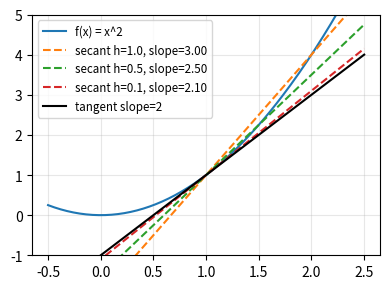
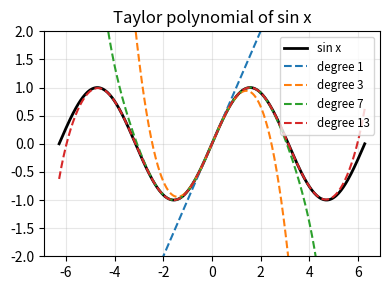
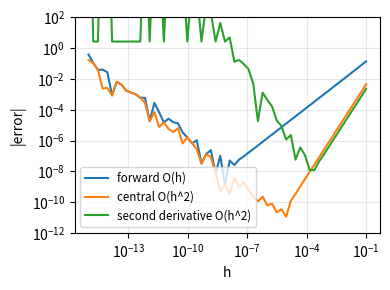
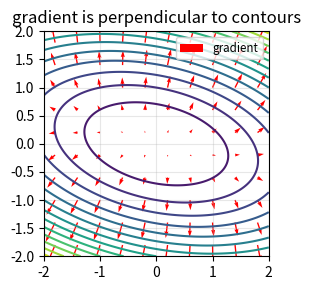
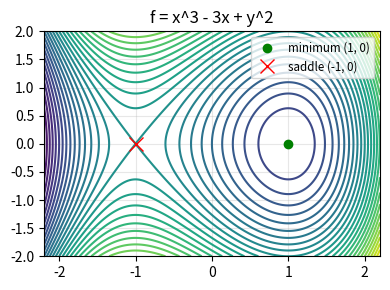
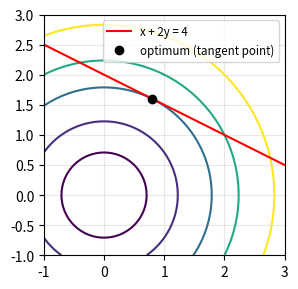
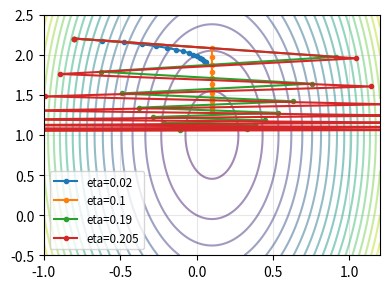
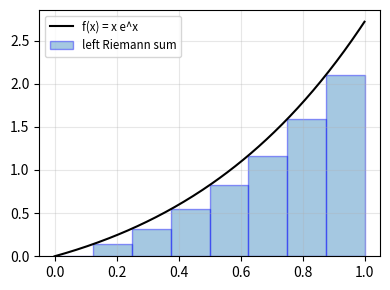
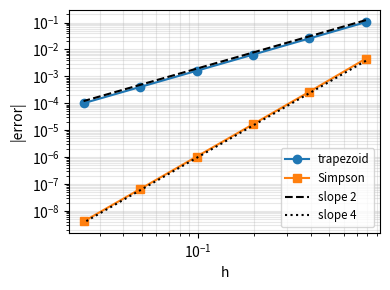
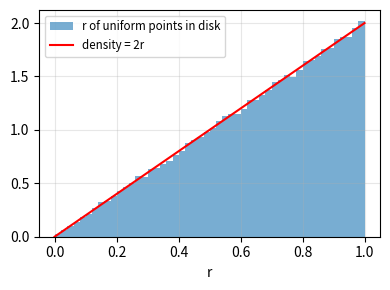
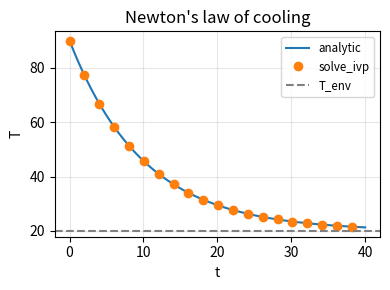
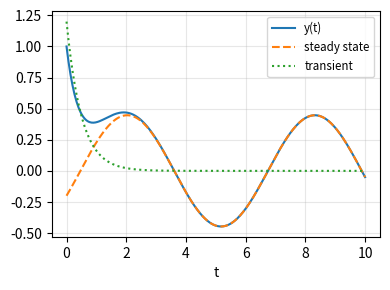
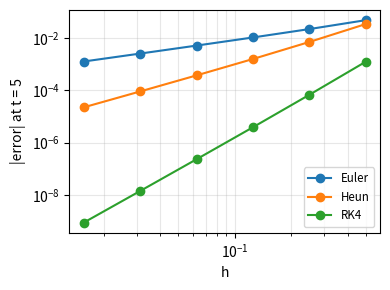
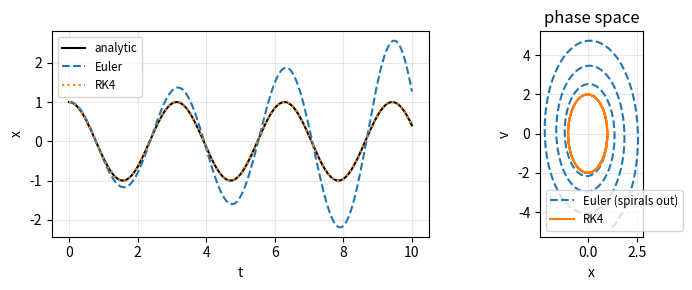

The matplotlib source for these figures, in order:
import numpy as np
import matplotlib.pyplot as plt
from scipy.integrate import quad, solve_ivp

np.set_printoptions(linewidth=np.inf)
np.set_printoptions(suppress=True)

def plot_nicely():
    for ax in plt.gcf().get_axes():
        ax.grid(True, which="both", alpha=0.3)
        if ax.get_legend_handles_labels()[0]:
            ax.legend(fontsize='small')
    plt.tight_layout()

# 用定义直接算: h 越小, 割线斜率越接近真实导数
x0 = 1.0
for h in [1e-1, 1e-2, 1e-3, 1e-4]:
    print(f'h = {h:.0e}: (x^3)\' ≈ {((x0 + h)**3 - x0**3) / h:.6f} (真值 3), '
          f'(e^x)\' ≈ {(np.exp(x0 + h) - np.exp(x0)) / h:.6f} (真值 {np.exp(x0):.6f}), '
          f'(sin x)\' ≈ {(np.sin(x0 + h) - np.sin(x0)) / h:.6f} (真值 {np.cos(x0):.6f})')

# 两个关键极限
h_values = np.array([1e-1, 1e-3, 1e-5])
print(f'(e^h - 1) / h = {(np.exp(h_values) - 1) / h_values}')
print(f'sin(h) / h = {np.sin(h_values) / h_values}')

# 割线 -> 切线
x = np.linspace(-0.5, 2.5, 200)
plt.figure(figsize=(4, 3))
plt.plot(x, x**2, label='f(x) = x^2')
for h in [1.0, 0.5, 0.1]:
    slope = ((x0 + h)**2 - x0**2) / h
    plt.plot(x, x0**2 + slope * (x - x0), '--', label=f'secant h={h}, slope={slope:.2f}')
plt.plot(x, x0**2 + 2 * x0 * (x - x0), 'k-', label='tangent slope=2')
plt.ylim(-1, 5)
plot_nicely()
plt.show()

def central_diff(f, x, h=1e-6):
    # 中心差分, 下面泰勒展开那一节会推导为什么它比定义里的单侧差分更准
    return (f(x + h) - f(x - h)) / (2 * h)

x0 = 0.7
checks = {
    '乘积 (x^2 sin x)\'':        (lambda x: x**2 * np.sin(x),      2 * x0 * np.sin(x0) + x0**2 * np.cos(x0)),
    '商 (sin x / x)\'':          (lambda x: np.sin(x) / x,         (np.cos(x0) * x0 - np.sin(x0)) / x0**2),
    '链式 sin(x^2)\'':           (lambda x: np.sin(x**2),          np.cos(x0**2) * 2 * x0),
    '链式 e^(-x^2/2)\'':         (lambda x: np.exp(-x**2 / 2),     -x0 * np.exp(-x0**2 / 2)),
    '隐函数 (ln x)\'':           (np.log,                          1 / x0),
    '(2^x)\'':                   (lambda x: 2**x,                  2**x0 * np.log(2)),
    '(x^1.5)\'':                 (lambda x: x**1.5,                1.5 * x0**0.5),
}
for name, (f, analytic) in checks.items():
    numeric = central_diff(f, x0)
    print(f'{name:<20} 推导结果 = {analytic:.8f}, 数值差分 = {numeric:.8f}, 一致? {np.isclose(analytic, numeric)}')

from math import factorial

def taylor_sin(x, n_terms):
    return sum((-1)**k * x**(2*k + 1) / factorial(2*k + 1) for k in range(n_terms))

x = np.linspace(-2 * np.pi, 2 * np.pi, 400)
plt.figure(figsize=(4, 3))
plt.plot(x, np.sin(x), 'k', linewidth=2, label='sin x')
for n_terms in [1, 2, 4, 7]:
    plt.plot(x, taylor_sin(x, n_terms), '--', label=f'degree {2 * n_terms - 1}')
plt.ylim(-2, 2)
plt.title('Taylor polynomial of sin x')
plot_nicely()
plt.show()

# 余项: 截断在 n 次时, 误差 ~ h^(n+1)
for h in [0.1, 0.05, 0.025]:
    err1 = abs(np.exp(h) - (1 + h))               # 1 次, 误差 ~ h^2 / 2
    err2 = abs(np.exp(h) - (1 + h + h**2 / 2))    # 2 次, 误差 ~ h^3 / 6
    print(f'h = {h:<6}: 1 次误差 = {err1:.3e} (h^2/2 = {h**2/2:.3e}), 2 次误差 = {err2:.3e} (h^3/6 = {h**3/6:.3e})')
print('h 减半时, 1 次误差约变成 1/4, 2 次误差约变成 1/8')

# 欧拉公式
theta = np.linspace(0, 2 * np.pi, 7)
series = sum((1j * theta)**k / factorial(k) for k in range(30))
print(f'级数 e^(i theta) == cos + i sin ? {np.allclose(series, np.cos(theta) + 1j * np.sin(theta))}')
print(f'e^(i pi) + 1 = {np.exp(1j * np.pi) + 1:.2e}')

f, df, d2f = np.exp, np.exp, np.exp
x0 = 1.0
hs = np.logspace(-15, -1, 60)
err_forward = np.abs((f(x0 + hs) - f(x0)) / hs - df(x0))
err_central = np.abs((f(x0 + hs) - f(x0 - hs)) / (2 * hs) - df(x0))
err_second = np.abs((f(x0 + hs) - 2 * f(x0) + f(x0 - hs)) / hs**2 - d2f(x0))

plt.figure(figsize=(4, 3))
plt.loglog(hs, err_forward, label='forward O(h)')
plt.loglog(hs, err_central, label='central O(h^2)')
plt.loglog(hs, err_second, label="second derivative O(h^2)")
plt.ylim(1e-12, 1e2)
plt.xlabel('h')
plt.ylabel('|error|')
plot_nicely()
plt.show()

print(f'前向差分最小误差在 h = {hs[np.argmin(err_forward)]:.1e} (理论 ~1e-8)')
print(f'中心差分最小误差在 h = {hs[np.argmin(err_central)]:.1e} (理论 ~1e-5)')
# 右半段 (h 大) 斜率 = 误差阶; 左半段 (h 小) 斜率 = -1, 舍入误差主导

def f_xy(x, y):
    return x**2 * y + np.sin(x * y)

# 推导结果 (把另一个变量当常数)
fx  = lambda x, y: 2 * x * y + y * np.cos(x * y)
fy  = lambda x, y: x**2 + x * np.cos(x * y)
fxy = lambda x, y: 2 * x + np.cos(x * y) - x * y * np.sin(x * y)   # 对 fx 再对 y 求导 (乘积法则)

x0, y0, h = 0.8, 1.3, 1e-5
fx_num = (f_xy(x0 + h, y0) - f_xy(x0 - h, y0)) / (2 * h)
fy_num = (f_xy(x0, y0 + h) - f_xy(x0, y0 - h)) / (2 * h)
h2 = 1e-4
fxy_num = (f_xy(x0 + h2, y0 + h2) - f_xy(x0 + h2, y0 - h2) - f_xy(x0 - h2, y0 + h2) + f_xy(x0 - h2, y0 - h2)) / (4 * h2**2)
print(f'f_x : 推导 = {fx(x0, y0):.6f}, 数值 = {fx_num:.6f}')
print(f'f_y : 推导 = {fy(x0, y0):.6f}, 数值 = {fy_num:.6f}')
print(f'f_xy: 推导 = {fxy(x0, y0):.6f}, 数值 = {fxy_num:.6f}')

# 施瓦茨: 先对 x 再对 y == 先对 y 再对 x
fyx_from_fy = (fy(x0 + h, y0) - fy(x0 - h, y0)) / (2 * h)
fxy_from_fx = (fx(x0, y0 + h) - fx(x0, y0 - h)) / (2 * h)
print(f'f_xy = {fxy_from_fx:.6f}, f_yx = {fyx_from_fy:.6f}')

# 多元链式法则: 沿曲线 x = cos t, y = sin t
t0 = 0.4
x_t, y_t = np.cos(t0), np.sin(t0)
dz_dt_chain = fx(x_t, y_t) * (-np.sin(t0)) + fy(x_t, y_t) * np.cos(t0)
z = lambda t: f_xy(np.cos(t), np.sin(t))
print(f'dz/dt: 链式法则 = {dz_dt_chain:.6f}, 直接数值求导 = {(z(t0 + h) - z(t0 - h)) / (2 * h):.6f}')

def f_bowl(x, y):
    return x**2 + 3 * y**2 + x * y

def grad_bowl(x, y):
    return np.array([2 * x + y, 6 * y + x])

p0 = np.array([1.0, 0.5])
g = grad_bowl(*p0)

# 扫描所有方向, 找方向导数最大的方向
angles = np.linspace(0, 2 * np.pi, 3601)
units = np.column_stack([np.cos(angles), np.sin(angles)])
t = 1e-6
directional = (f_bowl(p0[0] + t * units[:, 0], p0[1] + t * units[:, 1]) - f_bowl(*p0)) / t
best = units[np.argmax(directional)]
print(f'梯度 = {g}, |grad| = {np.linalg.norm(g):.6f}')
print(f'数值上方向导数最大的方向 = {best}, 梯度单位向量 = {g / np.linalg.norm(g)}')
print(f'最大方向导数 = {directional.max():.6f} (== |grad|)')
print(f'D_u f == grad . u ? {np.allclose(directional, units @ g, atol=1e-4)}')

xs, ys = np.meshgrid(np.linspace(-2, 2, 200), np.linspace(-2, 2, 200))
qx, qy = np.meshgrid(np.linspace(-1.8, 1.8, 10), np.linspace(-1.8, 1.8, 10))
G = grad_bowl(qx, qy)
plt.figure(figsize=(4, 3))
plt.contour(xs, ys, f_bowl(xs, ys), levels=15)
plt.quiver(qx, qy, G[0], G[1], color='r', label='gradient')
plt.gca().set_aspect('equal')
plt.title('gradient is perpendicular to contours')
plot_nicely()
plt.show()

def numerical_jacobian(F, x, h=1e-6):
    x = np.asarray(x, dtype=float)
    Fx = np.asarray(F(x))
    J = np.zeros((Fx.size, x.size))
    for j in range(x.size):
        e = np.zeros_like(x); e[j] = h
        J[:, j] = (np.asarray(F(x + e)) - np.asarray(F(x - e))) / (2 * h)   # 第 j 列: 对 x_j 的偏导
    return J

polar = lambda p: np.array([p[0] * np.cos(p[1]), p[0] * np.sin(p[1])])
r0, th0 = 2.0, 0.6
J_num = numerical_jacobian(polar, [r0, th0])
J_analytic = np.array([[np.cos(th0), -r0 * np.sin(th0)], [np.sin(th0), r0 * np.cos(th0)]])
print(f'Jacobian 数值 = \n{J_num}\n推导 == 数值? {np.allclose(J_num, J_analytic)}, det J = {np.linalg.det(J_num):.6f} (== r = {r0})')

# 链式法则 J_{F o G} = J_F J_G
G = lambda p: np.array([p[0]**2 + p[1], np.sin(p[0] * p[1])])
F = lambda u: np.array([u[0] * u[1], np.exp(u[0]), u[0] - u[1]**2])   # R^2 -> R^3
p = np.array([0.5, 1.2])
J_composite = numerical_jacobian(lambda q: F(G(q)), p)
J_product = numerical_jacobian(F, G(p)) @ numerical_jacobian(G, p)
print(f'J_(F o G) shape = {J_composite.shape}, == J_F J_G ? {np.allclose(J_composite, J_product, atol=1e-6)}')

# Hessian = 梯度的 Jacobian
grad_f = lambda q: grad_bowl(q[0], q[1])
H = numerical_jacobian(grad_f, [0.3, -0.2])
print(f'f = x^2 + 3y^2 + xy 的 Hessian = \n{H}\n对称? {np.allclose(H, H.T)}')

def f_test(q):
    x, y = q
    return np.exp(x) * np.sin(y) + x**2 * y

def grad_test(q):
    x, y = q
    return np.array([np.exp(x) * np.sin(y) + 2 * x * y, np.exp(x) * np.cos(y) + x**2])

def hess_test(q):
    x, y = q
    return np.array([[np.exp(x) * np.sin(y) + 2 * y, np.exp(x) * np.cos(y) + 2 * x],
                     [np.exp(x) * np.cos(y) + 2 * x, -np.exp(x) * np.sin(y)]])

q0 = np.array([0.3, 0.8])
direction = np.array([0.6, -0.8])
print(f'Hessian 推导 == 数值? {np.allclose(hess_test(q0), numerical_jacobian(grad_test, q0), atol=1e-6)}')
for s in [0.1, 0.05, 0.025]:
    h = s * direction
    first = f_test(q0) + grad_test(q0) @ h
    second = first + 0.5 * h @ hess_test(q0) @ h
    print(f'|h| = {s:<6}: 一阶近似误差 = {abs(f_test(q0 + h) - first):.3e}, 二阶近似误差 = {abs(f_test(q0 + h) - second):.3e}')
print('|h| 减半: 一阶误差约 1/4 (O(h^2)), 二阶误差约 1/8 (O(h^3))')

# f(x, y) = x^3 - 3x + y^2
f_crit = lambda x, y: x**3 - 3 * x + y**2
# grad = (3x^2 - 3, 2y) = 0  =>  (1, 0), (-1, 0)
# H = [[6x, 0], [0, 2]]
for point in [(1.0, 0.0), (-1.0, 0.0)]:
    H = np.array([[6 * point[0], 0], [0, 2]])
    eig = np.linalg.eigvalsh(H)
    kind = '极小值' if np.all(eig > 0) else ('极大值' if np.all(eig < 0) else '鞍点')
    print(f'驻点 {point}: Hessian 特征值 = {eig} -> {kind}')

xs, ys = np.meshgrid(np.linspace(-2.2, 2.2, 300), np.linspace(-2, 2, 300))
plt.figure(figsize=(4, 3))
plt.contour(xs, ys, f_crit(xs, ys), levels=30)
plt.plot(1, 0, 'go', label='minimum (1, 0)')
plt.plot(-1, 0, 'rx', markersize=10, label='saddle (-1, 0)')
plt.title('f = x^3 - 3x + y^2')
plot_nicely()
plt.show()

from scipy.optimize import minimize

# 拉格朗日条件是线性方程组: [2 0 -1; 0 2 -2; 1 2 0] [x y lam]^T = [0 0 4]^T
A_lag = np.array([[2, 0, -1], [0, 2, -2], [1, 2, 0]], dtype=float)
x_l, y_l, lam = np.linalg.solve(A_lag, [0, 0, 4])
print(f'拉格朗日: x = {x_l:.4f}, y = {y_l:.4f}, lambda = {lam:.4f}, f* = {x_l**2 + y_l**2:.4f}')

res = minimize(lambda q: q[0]**2 + q[1]**2, x0=[0, 0],
               constraints={'type': 'eq', 'fun': lambda q: q[0] + 2 * q[1] - 4})
print(f'scipy minimize: x = {res.x}, f* = {res.fun:.4f}')

# 验证 lambda = df*/dc: 一般的 c, x = c/5, y = 2c/5, f*(c) = c^2 / 5
f_star = lambda c: c**2 / 5
print(f'df*/dc (c=4) = {(f_star(4 + 1e-6) - f_star(4 - 1e-6)) / 2e-6:.4f} == lambda = {lam:.4f}')

# 在最优点, grad f 和 grad g 平行
print(f'grad f = {np.array([2 * x_l, 2 * y_l])}, lambda * grad g = {lam * np.array([1, 2])}')

xs, ys = np.meshgrid(np.linspace(-1, 3, 200), np.linspace(-1, 3, 200))
plt.figure(figsize=(4, 3))
plt.contour(xs, ys, xs**2 + ys**2, levels=[0.5, 1.5, 3.2, 5, 8], cmap='viridis')
line_x = np.linspace(-1, 3, 50)
plt.plot(line_x, (4 - line_x) / 2, 'r', label='x + 2y = 4')
plt.plot(x_l, y_l, 'ko', label='optimum (tangent point)')
plt.gca().set_aspect('equal')
plot_nicely()
plt.show()

A_gd = np.array([[10.0, 0.0], [0.0, 1.0]])
b_gd = np.array([1.0, 1.0])
x_star = np.linalg.solve(A_gd, b_gd)
f_quad = lambda x, y: 0.5 * (10 * x**2 + y**2) - x - y
print(f'最优点 x* = {x_star}, lambda_max = 10, 学习率上限 2/10 = 0.2')

def gradient_descent(eta, x0, steps=40):
    path = [np.array(x0, dtype=float)]
    for _ in range(steps):
        path.append(path[-1] - eta * (A_gd @ path[-1] - b_gd))
    return np.array(path)

xs, ys = np.meshgrid(np.linspace(-1, 1.2, 200), np.linspace(-0.5, 2.5, 200))
plt.figure(figsize=(4, 3))
plt.contour(xs, ys, f_quad(xs, ys), levels=20, alpha=0.5)
for eta in [0.02, 0.1, 0.19, 0.205]:
    path = gradient_descent(eta, [-0.8, 2.2])
    print(f'eta = {eta:<6}: 40 步后误差 = {np.linalg.norm(path[-1] - x_star):.3e}, '
          f'|1 - eta*lambda| = {np.abs(1 - eta * np.array([10, 1]))}')
    plt.plot(path[:15, 0], path[:15, 1], '.-', label=f'eta={eta}')
plt.xlim(-1, 1.2)
plt.ylim(-0.5, 2.5)
plot_nicely()
plt.show()

from scipy.optimize import newton as scipy_newton

# 求 sqrt(2): f(x) = x^2 - 2
f_root = lambda x: x**2 - 2
df_root = lambda x: 2 * x

x_k = 1.0
print('牛顿法:')
for k in range(6):
    print(f'  k = {k}: x = {x_k:.16f}, 误差 = {abs(x_k - np.sqrt(2)):.2e}')
    x_k = x_k - f_root(x_k) / df_root(x_k)

lo, hi = 1.0, 2.0
print('二分法 (Bisection):')
for k in range(6):
    mid = (lo + hi) / 2
    print(f'  k = {k}: x = {mid:.16f}, 误差 = {abs(mid - np.sqrt(2)):.2e}')
    lo, hi = (mid, hi) if f_root(mid) < 0 else (lo, mid)
print(f'scipy newton = {scipy_newton(f_root, 1.0, fprime=df_root):.16f}')

# 多元牛顿法求极值: 二次函数一步到位
x0 = np.array([-0.8, 2.2])
x1 = x0 - np.linalg.solve(A_gd, A_gd @ x0 - b_gd)
print(f'二次函数牛顿法一步: {x1}, == x* ? {np.allclose(x1, x_star)}')

f_int = lambda x: x * np.exp(x)
for n in [4, 16, 64, 256, 1024]:
    x_edges = np.linspace(0, 1, n + 1)
    dx = 1 / n
    left = np.sum(f_int(x_edges[:-1])) * dx
    right = np.sum(f_int(x_edges[1:])) * dx
    mid = np.sum(f_int((x_edges[:-1] + x_edges[1:]) / 2)) * dx
    print(f'n = {n:>4}: 左黎曼和 = {left:.6f}, 右黎曼和 = {right:.6f}, 中点 = {mid:.6f}')
print(f'分部积分结果 = 1, scipy quad = {quad(f_int, 0, 1)[0]:.6f}')
print(f'换元积分: quad = {quad(lambda x: 2 * x * np.cos(x**2), 0, np.sqrt(np.pi))[0]:.2e} (== 0)')

# 基本定理: 面积函数的导数 = 被积函数
F_area = lambda x: quad(np.cos, 0, x)[0]
for x0 in [0.5, 1.0, 2.0]:
    print(f'x = {x0}: dF/dx = {(F_area(x0 + 1e-5) - F_area(x0 - 1e-5)) / 2e-5:.6f}, cos(x) = {np.cos(x0):.6f}')

n = 8
x_edges = np.linspace(0, 1, n + 1)
x_fine = np.linspace(0, 1, 200)
plt.figure(figsize=(4, 3))
plt.plot(x_fine, f_int(x_fine), 'k', label='f(x) = x e^x')
plt.bar(x_edges[:-1], f_int(x_edges[:-1]), width=1 / n, align='edge', alpha=0.4, edgecolor='b', label='left Riemann sum')
plot_nicely()
plt.show()

from scipy.integrate import trapezoid, simpson

def trapezoid_manual(f, a, b, n):
    x = np.linspace(a, b, n + 1)
    h = (b - a) / n
    return h * (f(x[0]) / 2 + f(x[1:-1]).sum() + f(x[-1]) / 2)

def simpson_manual(f, a, b, n):
    assert n % 2 == 0
    x = np.linspace(a, b, n + 1)
    h = (b - a) / n
    return h / 3 * (f(x[0]) + 4 * f(x[1:-1:2]).sum() + 2 * f(x[2:-1:2]).sum() + f(x[-1]))

exact = 2.0   # int_0^pi sin x dx
x_check = np.linspace(0, np.pi, 11)
print(f'梯形 手写 == scipy? {np.isclose(trapezoid_manual(np.sin, 0, np.pi, 10), trapezoid(np.sin(x_check), x=x_check))}')
print(f'辛普森 手写 == scipy? {np.isclose(simpson_manual(np.sin, 0, np.pi, 10), simpson(np.sin(x_check), x=x_check))}')

ns = np.array([4, 8, 16, 32, 64, 128])
err_trap = [abs(trapezoid_manual(np.sin, 0, np.pi, n) - exact) for n in ns]
err_simp = [abs(simpson_manual(np.sin, 0, np.pi, n) - exact) for n in ns]
for n, e1, e2 in zip(ns, err_trap, err_simp):
    print(f'n = {n:>3}: 梯形误差 = {e1:.3e}, 辛普森误差 = {e2:.3e}')
print('n 翻倍 (h 减半): 梯形误差约 1/4, 辛普森误差约 1/16')

hs = np.pi / ns
plt.figure(figsize=(4, 3))
plt.loglog(hs, err_trap, 'o-', label='trapezoid')
plt.loglog(hs, err_simp, 's-', label='Simpson')
plt.loglog(hs, 0.2 * hs**2, 'k--', label='slope 2')
plt.loglog(hs, 0.01 * hs**4, 'k:', label='slope 4')
plt.xlabel('h')
plt.ylabel('|error|')
plot_nicely()
plt.show()

from scipy.integrate import dblquad

I, _ = quad(lambda x: np.exp(-x**2), -np.inf, np.inf)
print(f'高斯积分 = {I:.10f}, sqrt(pi) = {np.sqrt(np.pi):.10f}')

# 直角坐标的二重积分 vs 极坐标 (多了 r)
cart, _ = dblquad(lambda y, x: np.exp(-(x**2 + y**2)), -8, 8, -8, 8)
pol, _ = dblquad(lambda r, th: np.exp(-r**2) * r, 0, 2 * np.pi, 0, np.inf)
pol_wrong, _ = dblquad(lambda r, th: np.exp(-r**2), 0, 2 * np.pi, 0, np.inf)
print(f'直角坐标 = {cart:.8f}, 极坐标 (带 r) = {pol:.8f}, 忘记 r = {pol_wrong:.8f}, pi = {np.pi:.8f}')

# 蒙特卡洛验证面积元: 单位圆内均匀撒点, r 的分布密度应该正比于 r (面积元 r dr dθ)
rng = np.random.default_rng(0)
pts = rng.uniform(-1, 1, size=(200000, 2))
r_inside = np.linalg.norm(pts, axis=1)
r_inside = r_inside[r_inside < 1]
plt.figure(figsize=(4, 3))
plt.hist(r_inside, bins=50, density=True, alpha=0.6, label='r of uniform points in disk')
plt.plot([0, 1], [0, 2], 'r', label='density = 2r')
plt.xlabel('r')
plot_nicely()
plt.show()

sigma = 1.7
print(f'正态 PDF (sigma = {sigma}) 积分 = {quad(lambda t: np.exp(-t**2 / (2 * sigma**2)) / (np.sqrt(2 * np.pi) * sigma), -np.inf, np.inf)[0]:.10f}')

k, T_env, T0 = 0.1, 20.0, 90.0
t_eval = np.linspace(0, 40, 200)

T_analytic = T_env + (T0 - T_env) * np.exp(-k * t_eval)
sol = solve_ivp(lambda t, T: -k * (T - T_env), [0, 40], [T0], t_eval=t_eval, rtol=1e-10, atol=1e-10)
print(f'分离变量解 == solve_ivp ? {np.allclose(T_analytic, sol.y[0], atol=1e-6)}')
print(f'10 分钟后温度 = {T_env + (T0 - T_env) * np.exp(-k * 10):.4f}')
# 反过来: 降到 40 度要多久? 40 = 20 + 70 e^{-kt} => t = ln(70 / 20) / k
print(f'降到 40 度需要 t = ln(70/20) / k = {np.log(70 / 20) / k:.4f}')

plt.figure(figsize=(4, 3))
plt.plot(t_eval, T_analytic, label='analytic')
plt.plot(t_eval[::10], sol.y[0][::10], 'o', label='solve_ivp')
plt.axhline(T_env, color='gray', linestyle='--', label='T_env')
plt.xlabel('t')
plt.ylabel('T')
plt.title("Newton's law of cooling")
plot_nicely()
plt.show()

y_exact = lambda t: (2 * np.sin(t) - np.cos(t)) / 5 + 6 / 5 * np.exp(-2 * t)
ode_rhs = lambda t, y: np.sin(t) - 2 * y      # y' = q - p y

# 验证: 积分 e^{2t} sin t 的原函数 (求导回去)
G_anti = lambda t: np.exp(2 * t) * (2 * np.sin(t) - np.cos(t)) / 5
t0 = 0.9
print(f'原函数求导 = {(G_anti(t0 + 1e-6) - G_anti(t0 - 1e-6)) / 2e-6:.6f}, e^(2t) sin t = {np.exp(2 * t0) * np.sin(t0):.6f}')

t_eval = np.linspace(0, 10, 300)
sol = solve_ivp(ode_rhs, [0, 10], [1.0], t_eval=t_eval, rtol=1e-10, atol=1e-12)
print(f'积分因子解 == solve_ivp ? {np.allclose(sol.y[0], y_exact(t_eval), atol=1e-8)}')

plt.figure(figsize=(4, 3))
plt.plot(t_eval, y_exact(t_eval), label='y(t)')
plt.plot(t_eval, (2 * np.sin(t_eval) - np.cos(t_eval)) / 5, '--', label='steady state')
plt.plot(t_eval, 6 / 5 * np.exp(-2 * t_eval), ':', label='transient')
plt.xlabel('t')
plot_nicely()
plt.show()

def euler(f, t0, y0, h, n_steps):
    t, y = t0, np.array(y0, dtype=float)
    ts, ys = [t], [y.copy()]
    for _ in range(n_steps):
        y = y + h * f(t, y)
        t = t + h
        ts.append(t); ys.append(y.copy())
    return np.array(ts), np.array(ys)

def heun(f, t0, y0, h, n_steps):
    t, y = t0, np.array(y0, dtype=float)
    ts, ys = [t], [y.copy()]
    for _ in range(n_steps):
        k1 = f(t, y)
        k2 = f(t + h, y + h * k1)
        y = y + h / 2 * (k1 + k2)
        t = t + h
        ts.append(t); ys.append(y.copy())
    return np.array(ts), np.array(ys)

def rk4(f, t0, y0, h, n_steps):
    t, y = t0, np.array(y0, dtype=float)
    ts, ys = [t], [y.copy()]
    for _ in range(n_steps):
        k1 = f(t, y)
        k2 = f(t + h / 2, y + h / 2 * k1)
        k3 = f(t + h / 2, y + h / 2 * k2)
        k4 = f(t + h, y + h * k3)
        y = y + h / 6 * (k1 + 2 * k2 + 2 * k3 + k4)
        t = t + h
        ts.append(t); ys.append(y.copy())
    return np.array(ts), np.array(ys)

T_end = 5.0
results = {'Euler': [], 'Heun': [], 'RK4': []}
hs = T_end / np.array([10, 20, 40, 80, 160, 320])
for h in hs:
    n_steps = int(round(T_end / h))
    for name, method in [('Euler', euler), ('Heun', heun), ('RK4', rk4)]:
        _, ys = method(ode_rhs, 0.0, [1.0], h, n_steps)
        results[name].append(abs(ys[-1, 0] - y_exact(T_end)))

for name, errs in results.items():
    orders = np.log2(np.array(errs[:-1]) / np.array(errs[1:]))
    print(f'{name:<5}: 误差 = {np.array(errs)}, 估计阶数 = {np.round(orders, 2)}')

plt.figure(figsize=(4, 3))
for name, errs in results.items():
    plt.loglog(hs, errs, 'o-', label=name)
plt.xlabel('h')
plt.ylabel('|error| at t = 5')
plot_nicely()
plt.show()

omega = 2.0
x0_osc, v0_osc = 1.0, 0.0
osc = lambda t, s: np.array([s[1], -omega**2 * s[0]])
energy = lambda s: 0.5 * s[..., 1]**2 + 0.5 * omega**2 * s[..., 0]**2

h, n_steps = 0.05, 200
ts, ys_euler = euler(osc, 0.0, [x0_osc, v0_osc], h, n_steps)
_, ys_rk4 = rk4(osc, 0.0, [x0_osc, v0_osc], h, n_steps)
x_true = x0_osc * np.cos(omega * ts) + v0_osc / omega * np.sin(omega * ts)
sol = solve_ivp(osc, [0, ts[-1]], [x0_osc, v0_osc], t_eval=ts, rtol=1e-10, atol=1e-10)

print(f'RK4 最大误差 = {np.max(np.abs(ys_rk4[:, 0] - x_true)):.2e}, solve_ivp 最大误差 = {np.max(np.abs(sol.y[0] - x_true)):.2e}')
print(f'初始能量 = {energy(ys_euler[0]):.4f}, Euler 最终能量 = {energy(ys_euler[-1]):.4f}, '
      f'理论 (1 + h^2 w^2)^n E0 = {(1 + h**2 * omega**2)**n_steps * energy(ys_euler[0]):.4f}, RK4 最终能量 = {energy(ys_rk4[-1]):.4f}')

fig, axs = plt.subplots(1, 2, figsize=(8, 3))
axs[0].plot(ts, x_true, 'k', label='analytic')
axs[0].plot(ts, ys_euler[:, 0], '--', label='Euler')
axs[0].plot(ts, ys_rk4[:, 0], ':', label='RK4')
axs[0].set_xlabel('t')
axs[0].set_ylabel('x')
axs[1].plot(ys_euler[:, 0], ys_euler[:, 1], '--', label='Euler (spirals out)')
axs[1].plot(ys_rk4[:, 0], ys_rk4[:, 1], label='RK4')
axs[1].set_xlabel('x')
axs[1].set_ylabel('v')
axs[1].set_title('phase space')
axs[1].set_aspect('equal')
plot_nicely()
plt.show()
